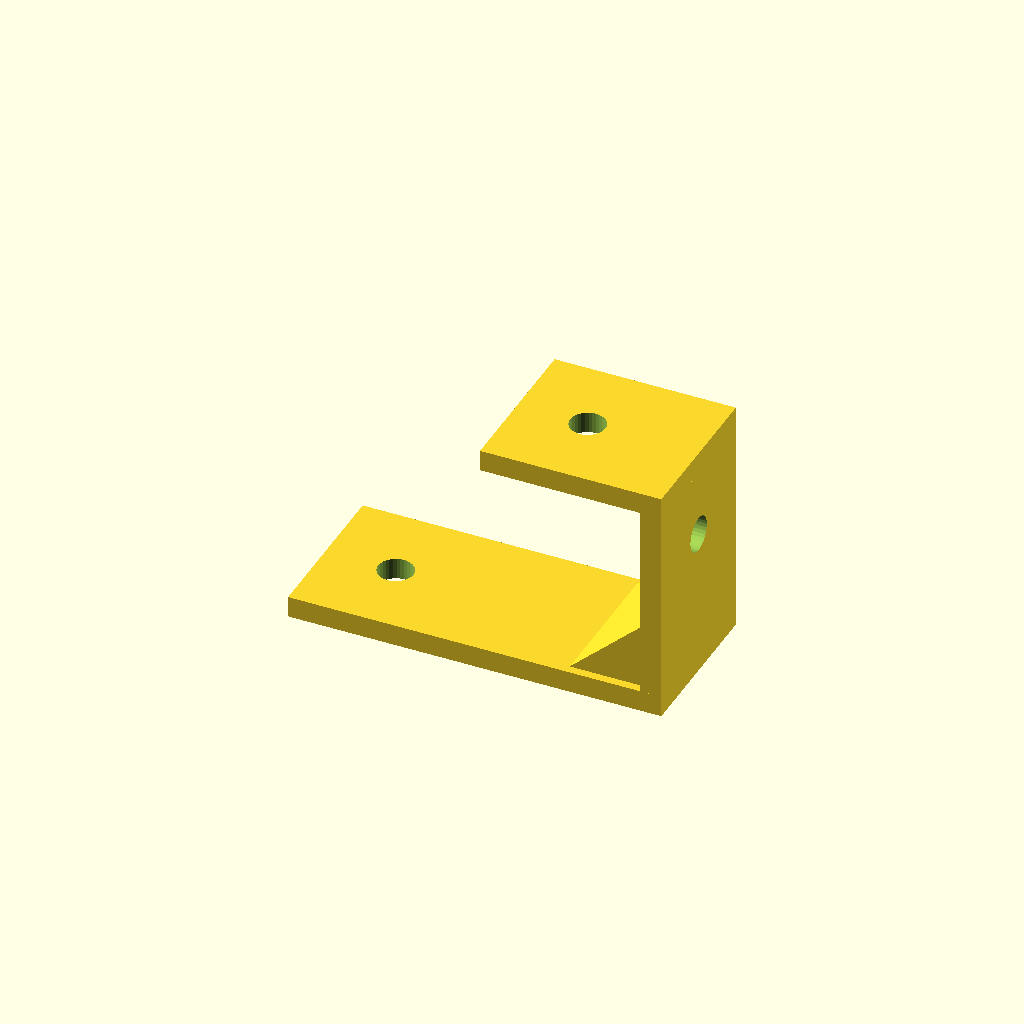
Cell 1: the model at its default parameters.
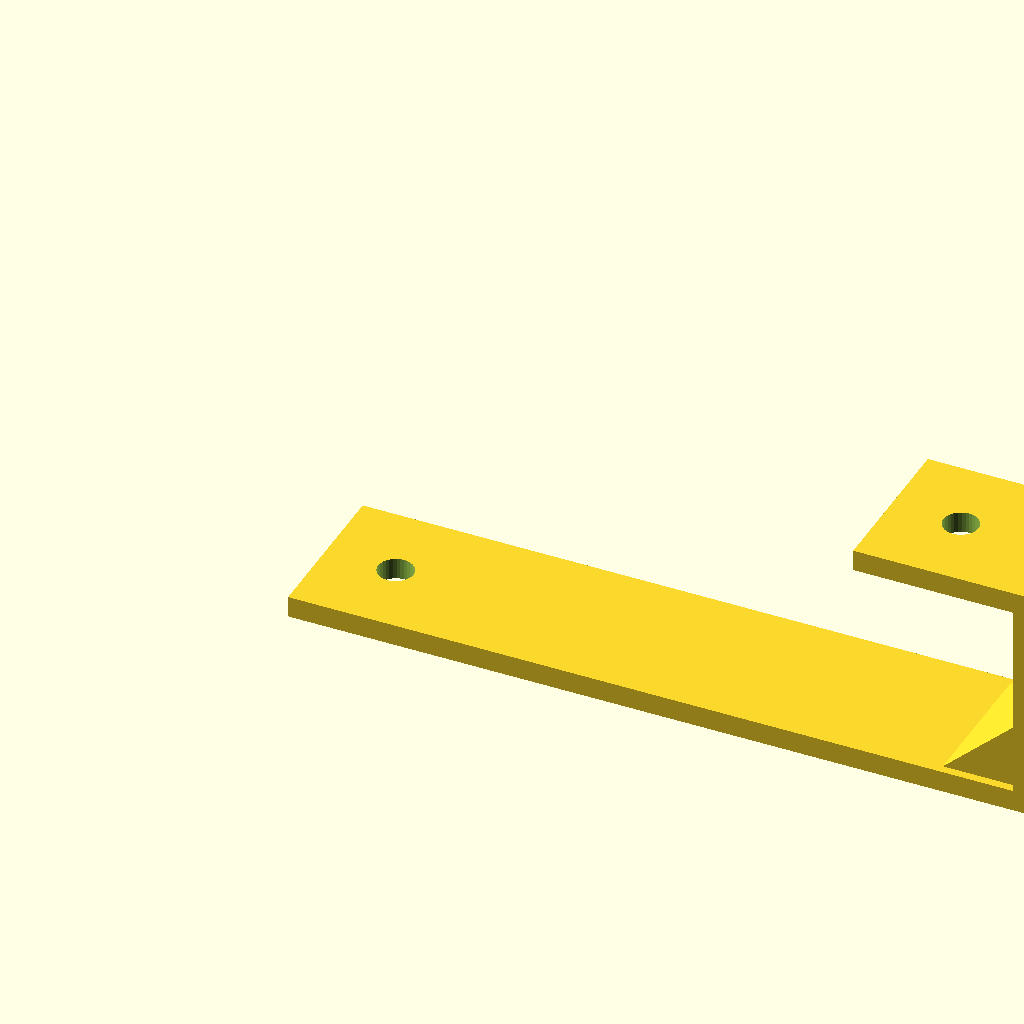
Cell 2: the same model with bottom_run = 140.
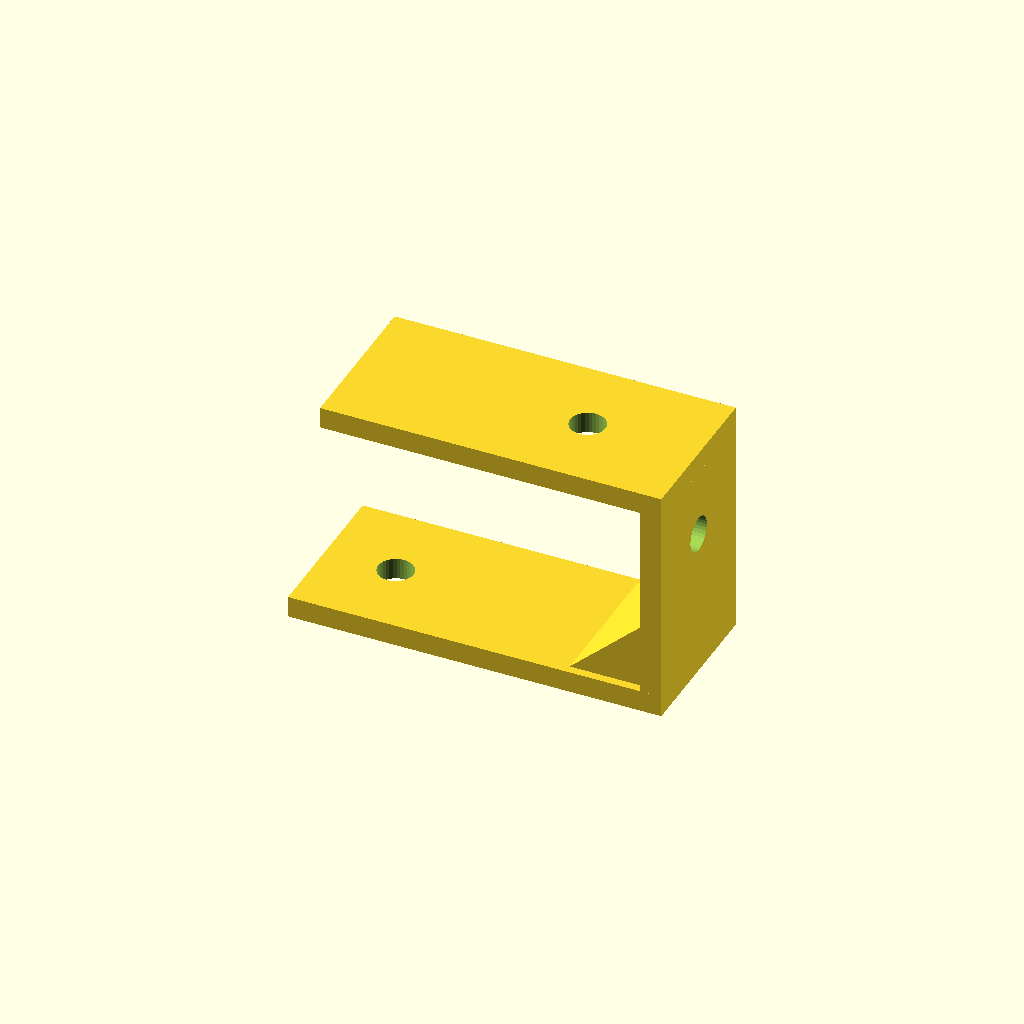
Cell 3: the same model with top_run = 60.
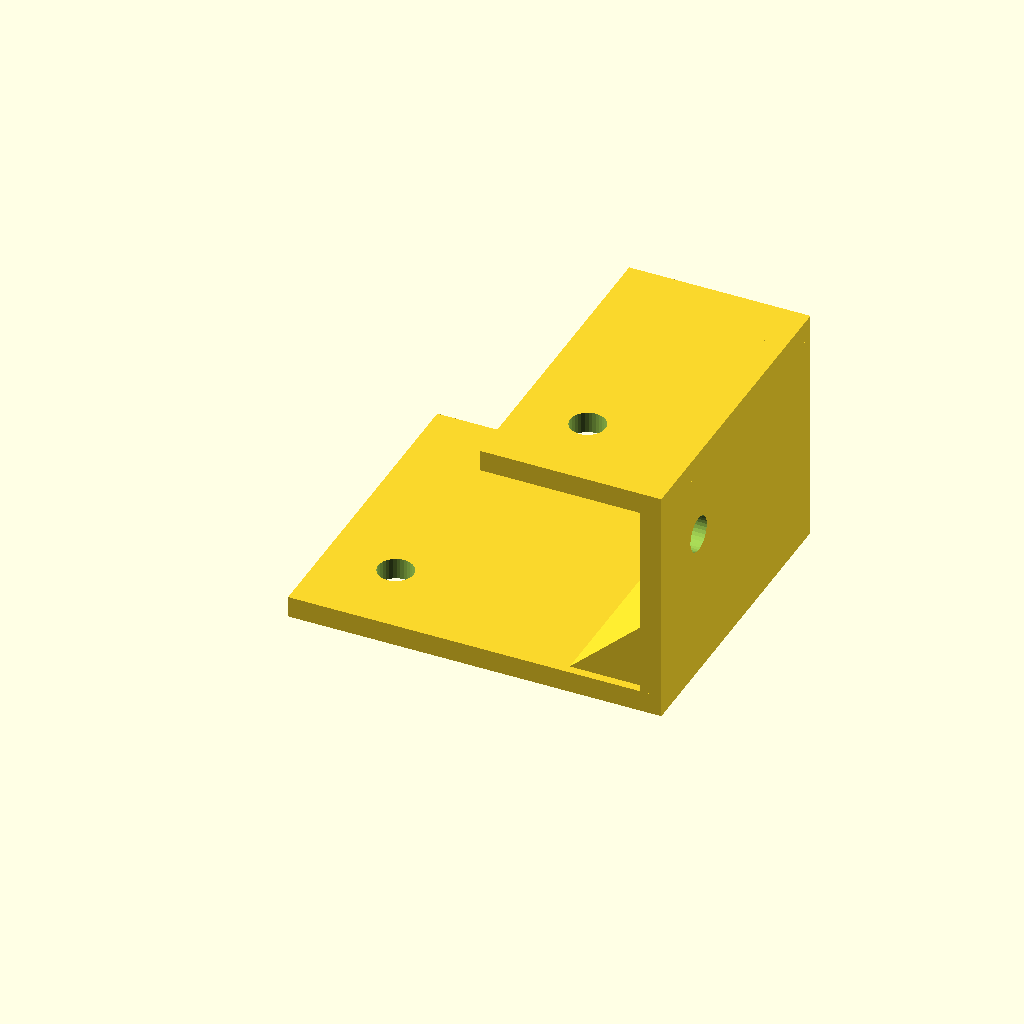
Cell 4: profile_w = 60 (everything else at default).
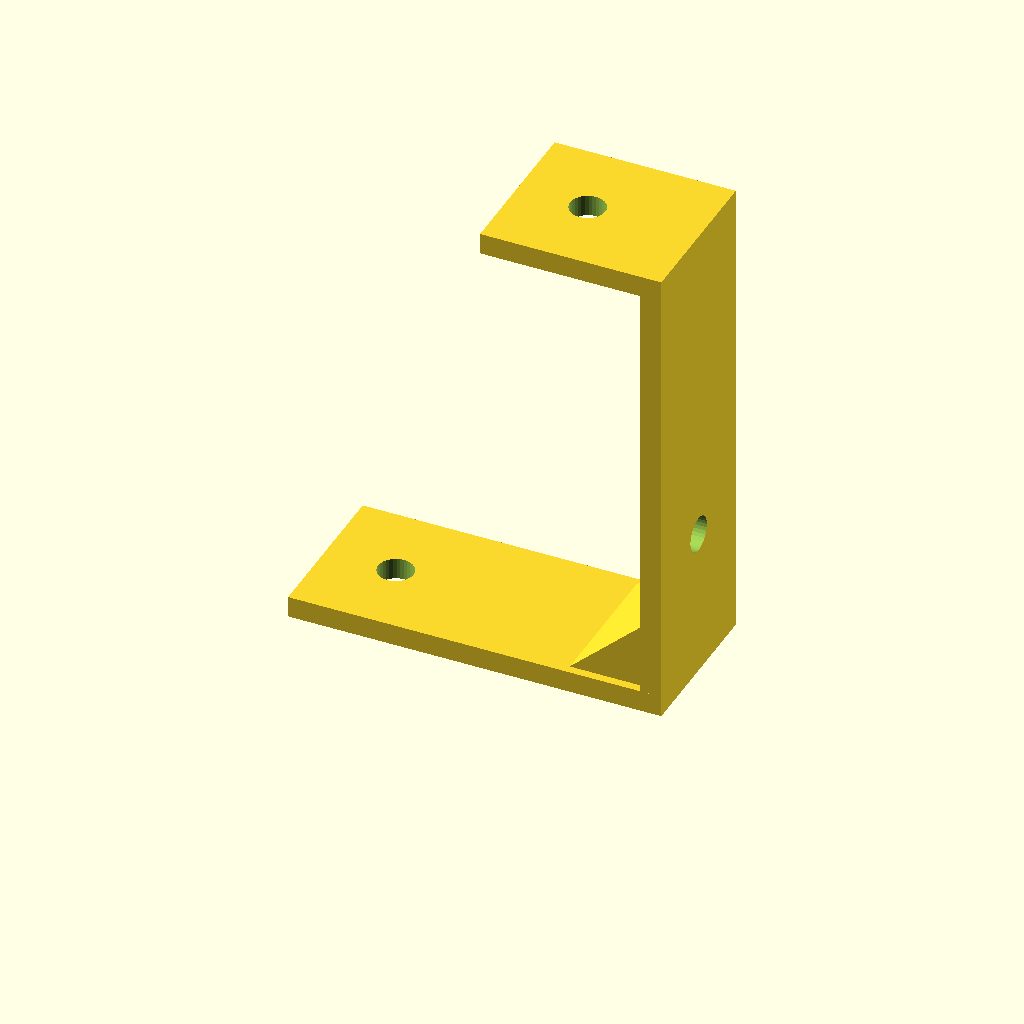
Cell 5 — height set to 90, the other parameters unchanged.
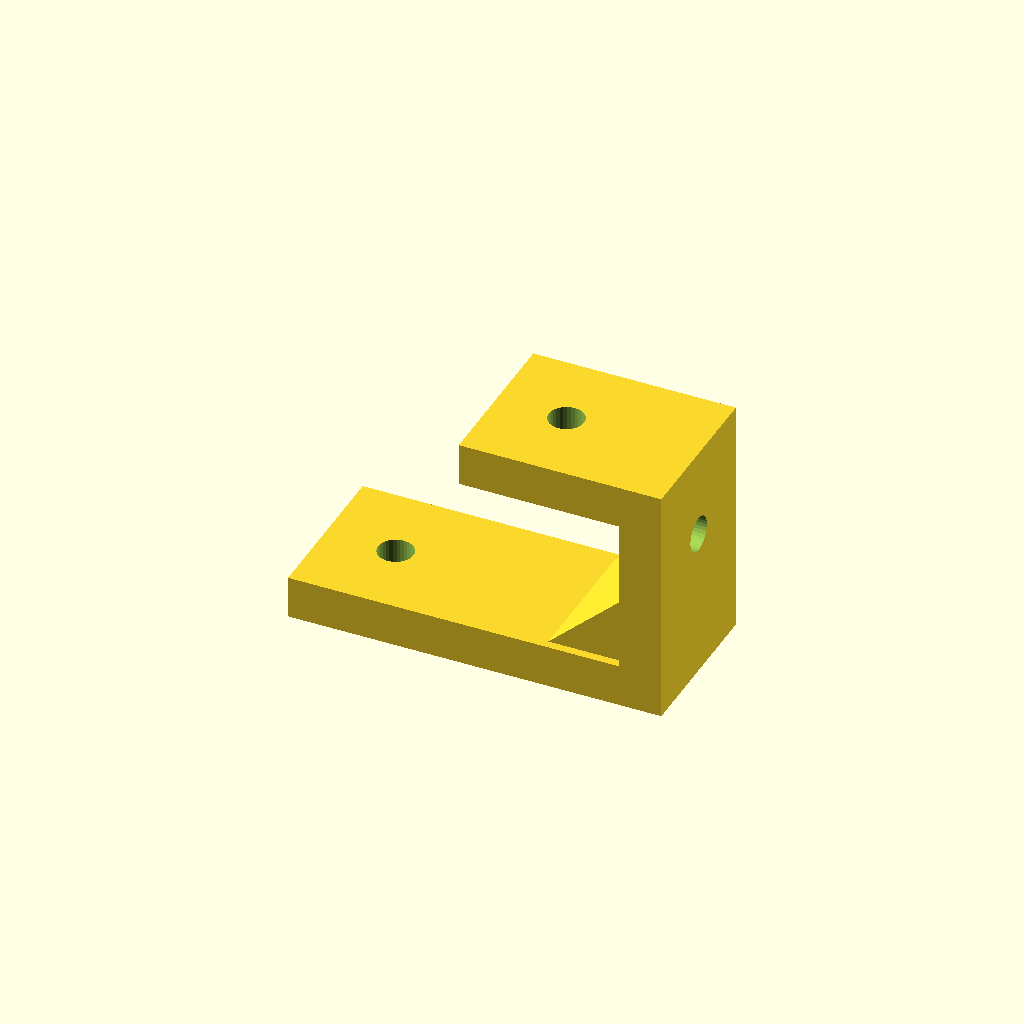
Cell 6: mat_t = 8 (everything else at default).
One fixed orthographic camera (rotation 55°, 0°, 25°; colour scheme Cornfield) for every cell.
Source of the model, optional_data/data/gen2/zbrackets/part_0001.scad:
$fn = 32;

// ----------------------------------------------------------------------
// Z-bracket: 70 x 30 x 45 mm
// ----------------------------------------------------------------------

// --- parameters (mm) ---
bottom_run = 70;          // lower foot length, X
top_run = 30;             // upper foot length, X
profile_w = 30;           // bracket width, Y
height = 45;              // overall rise, Z
mat_t = 4;                // plate thickness
hole_d = 6.6;             // clearance for M6
rib_len = 15.7;           // gusset leg
rib_sink = 1.6;           // gusset overlap into the plates

module hole_z(px, py, z0) {
  translate([px, py, z0 - 2.5]) cylinder(h = mat_t + 5, d = hole_d);
}
module hole_x(py, pz) {
  translate([-2.5, py, pz]) rotate([0, 90, 0]) cylinder(h = mat_t + 5, d = hole_d);
}
module gusset(x0) {
  translate([x0, profile_w - rib_sink, 0])
    rotate([90, 0, 0])
      linear_extrude(height = profile_w - 2 * rib_sink)
        polygon(points = [[rib_sink, mat_t - rib_sink],
                          [rib_sink, mat_t - rib_sink + rib_len],
                          [-rib_len, mat_t - rib_sink]]);
}

difference() {
  union() {
    cube([bottom_run, profile_w, mat_t]);
    /* web, overlapping the lower foot */
    translate([bottom_run - mat_t, 0, 0]) cube([mat_t, profile_w, height]);
    /* upper foot, sunk into the web */
    translate([bottom_run - mat_t - top_run, 0, height - mat_t]) cube([top_run + mat_t, profile_w, mat_t]);
    gusset(bottom_run - mat_t);
  }
  hole_z(13.2, 15, 0);
  translate([bottom_run - mat_t - 16.8, 0, 0]) hole_z(0, 15, height - mat_t);
  translate([bottom_run - mat_t, 0, 0]) hole_x(15, 28.3);
}
Customizer parameters (derived from the source; name, type, default, range or options):
bottom_run: number, default 70
top_run: number, default 30
profile_w: number, default 30
height: number, default 45
mat_t: number, default 4
hole_d: number, default 6.6
rib_len: number, default 15.7
rib_sink: number, default 1.6
